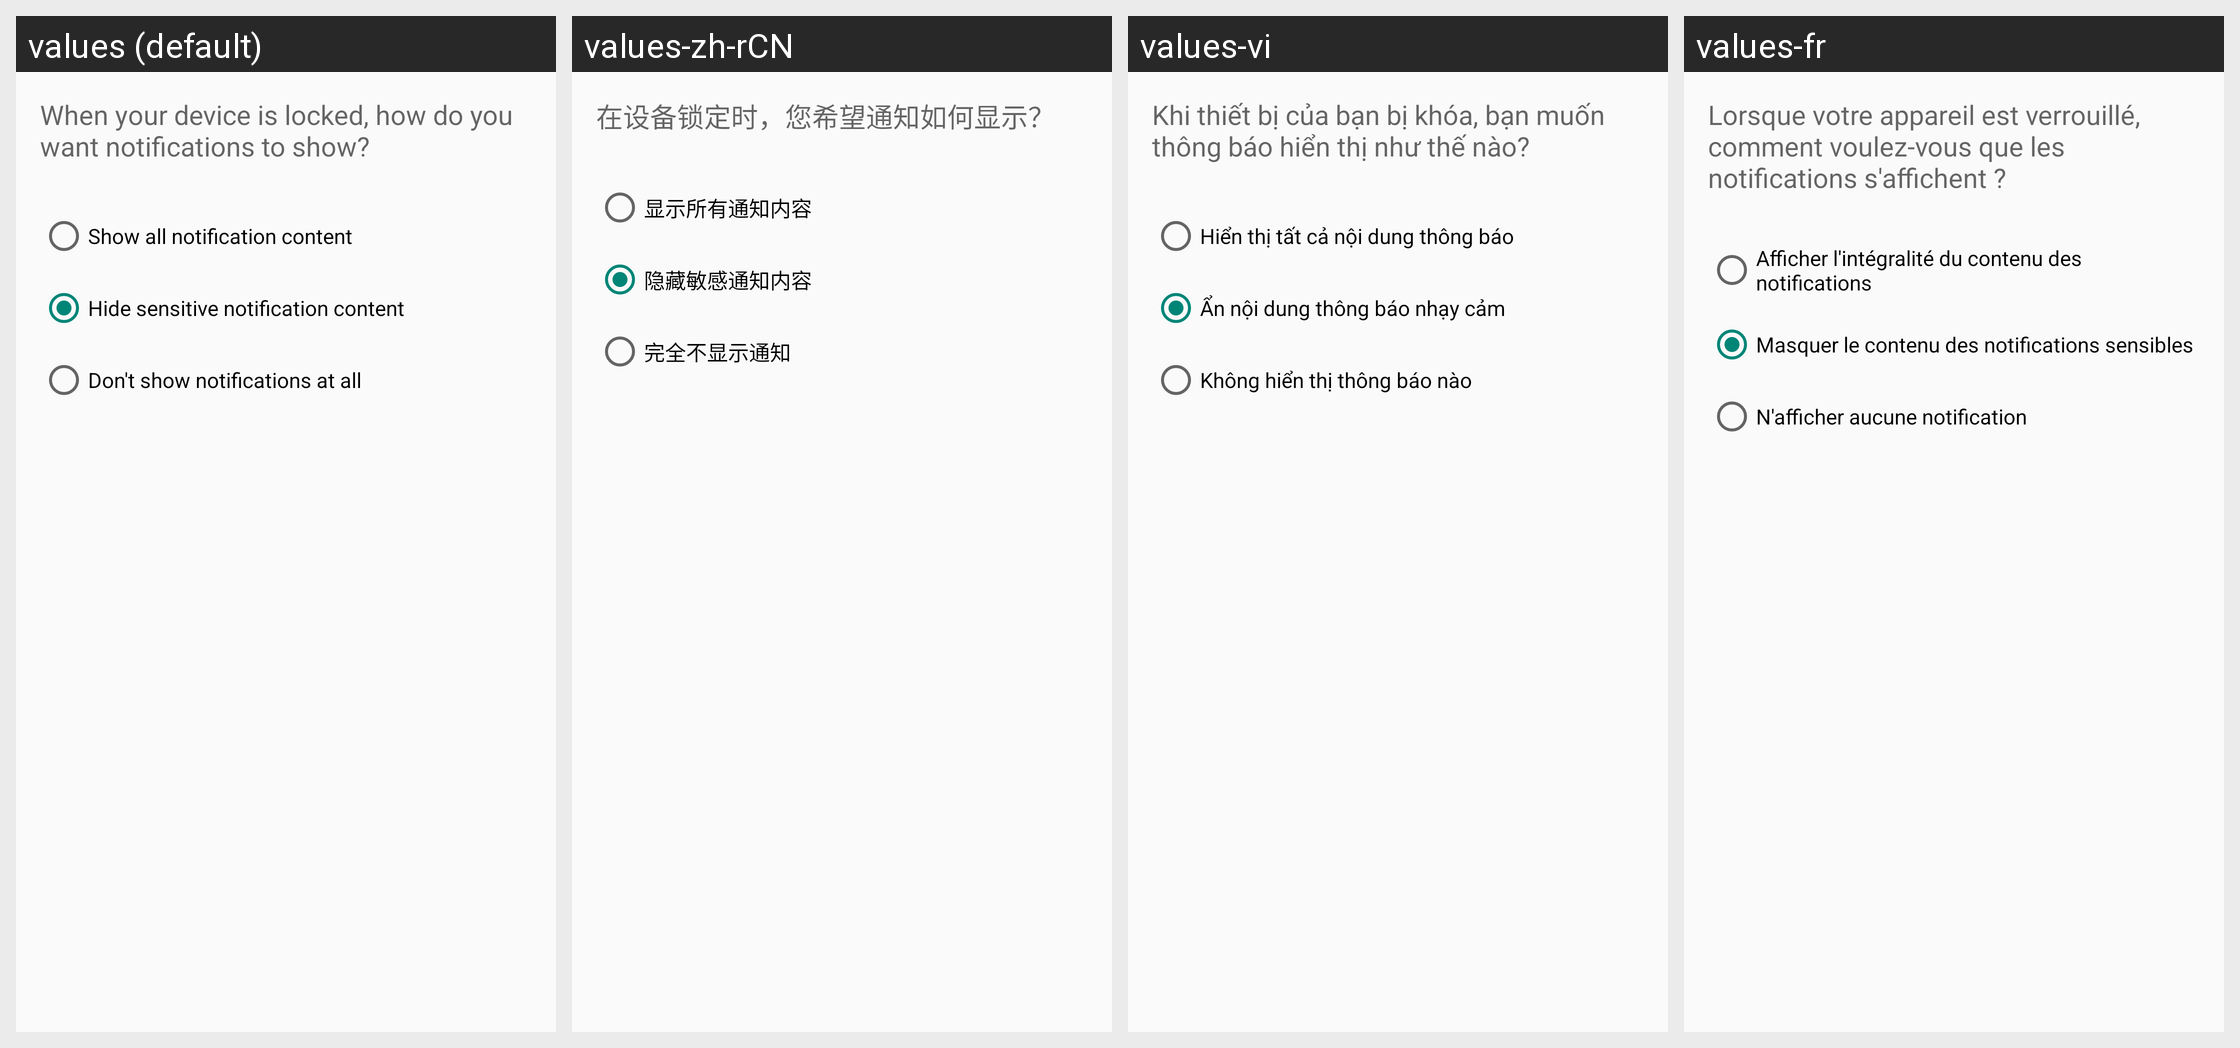

Translations of the strings shown on this Android screen, per locale in the grid:
Android screen res/layout/redaction_interstitial.xml rendered under 4 locales, left to right: values (default), values-zh-rCN, values-vi, values-fr. Device: Nexus 5 (rendered at 1080×1920; each locale shown at half size, 540×960, under a caption strip naming it); theme Theme.Settings.
Other locales in the repository, not shown: values-af, values-am, values-ast-rES, values-az-rAZ, values-ca, values-cs, values-da, values-de, values-de-rAT, values-en-rGB, values-es, values-es-rUS, values-et-rEE, values-fi, values-fr-rCA, values-gl-rES, values-hr, values-hu, values-in, values-is-rIS, values-it, values-iw, values-ja, values-kk, values-kk-rKZ, values-ko, values-ky-rKG, values-lt, values-lv, values-mk-rMK, values-mn-rMN, values-ms, values-ms-rMY, values-nb, values-nl, values-pl, values-pt, values-pt-rBR, values-pt-rPT, values-ro, values-sk, values-sl, values-sv, values-sw, values-tl, values-tr, values-ur, values-ur-rPK, values-uz-rUZ, values-zh-rHK, values-zh-rTW, values-zu.
Strings drawn on this screen, with the default value and each locale's value (text and hints the layout hard-codes, and strings that could not be matched under every locale, appear in the picture but are not listed):

lock_screen_notifications_interstitial_message
  values: When your device is locked, how do you want notifications to show?
  values-zh-rCN: 在设备锁定时，您希望通知如何显示？
  values-vi: Khi thiết bị của bạn bị khóa, bạn muốn thông báo hiển thị như thế nào?
  values-fr: Lorsque votre appareil est verrouillé, comment voulez-vous que les notifications s'affichent ?

lock_screen_notifications_summary_show
  values: Show all notification content
  values-zh-rCN: 显示所有通知内容
  values-vi: Hiển thị tất cả nội dung thông báo
  values-fr: Afficher l'intégralité du contenu des notifications

lock_screen_notifications_summary_hide
  values: Hide sensitive notification content
  values-zh-rCN: 隐藏敏感通知内容
  values-vi: Ẩn nội dung thông báo nhạy cảm
  values-fr: Masquer le contenu des notifications sensibles

lock_screen_notifications_summary_disable
  values: Don't show notifications at all
  values-zh-rCN: 完全不显示通知
  values-vi: Không hiển thị thông báo nào
  values-fr: N'afficher aucune notification
